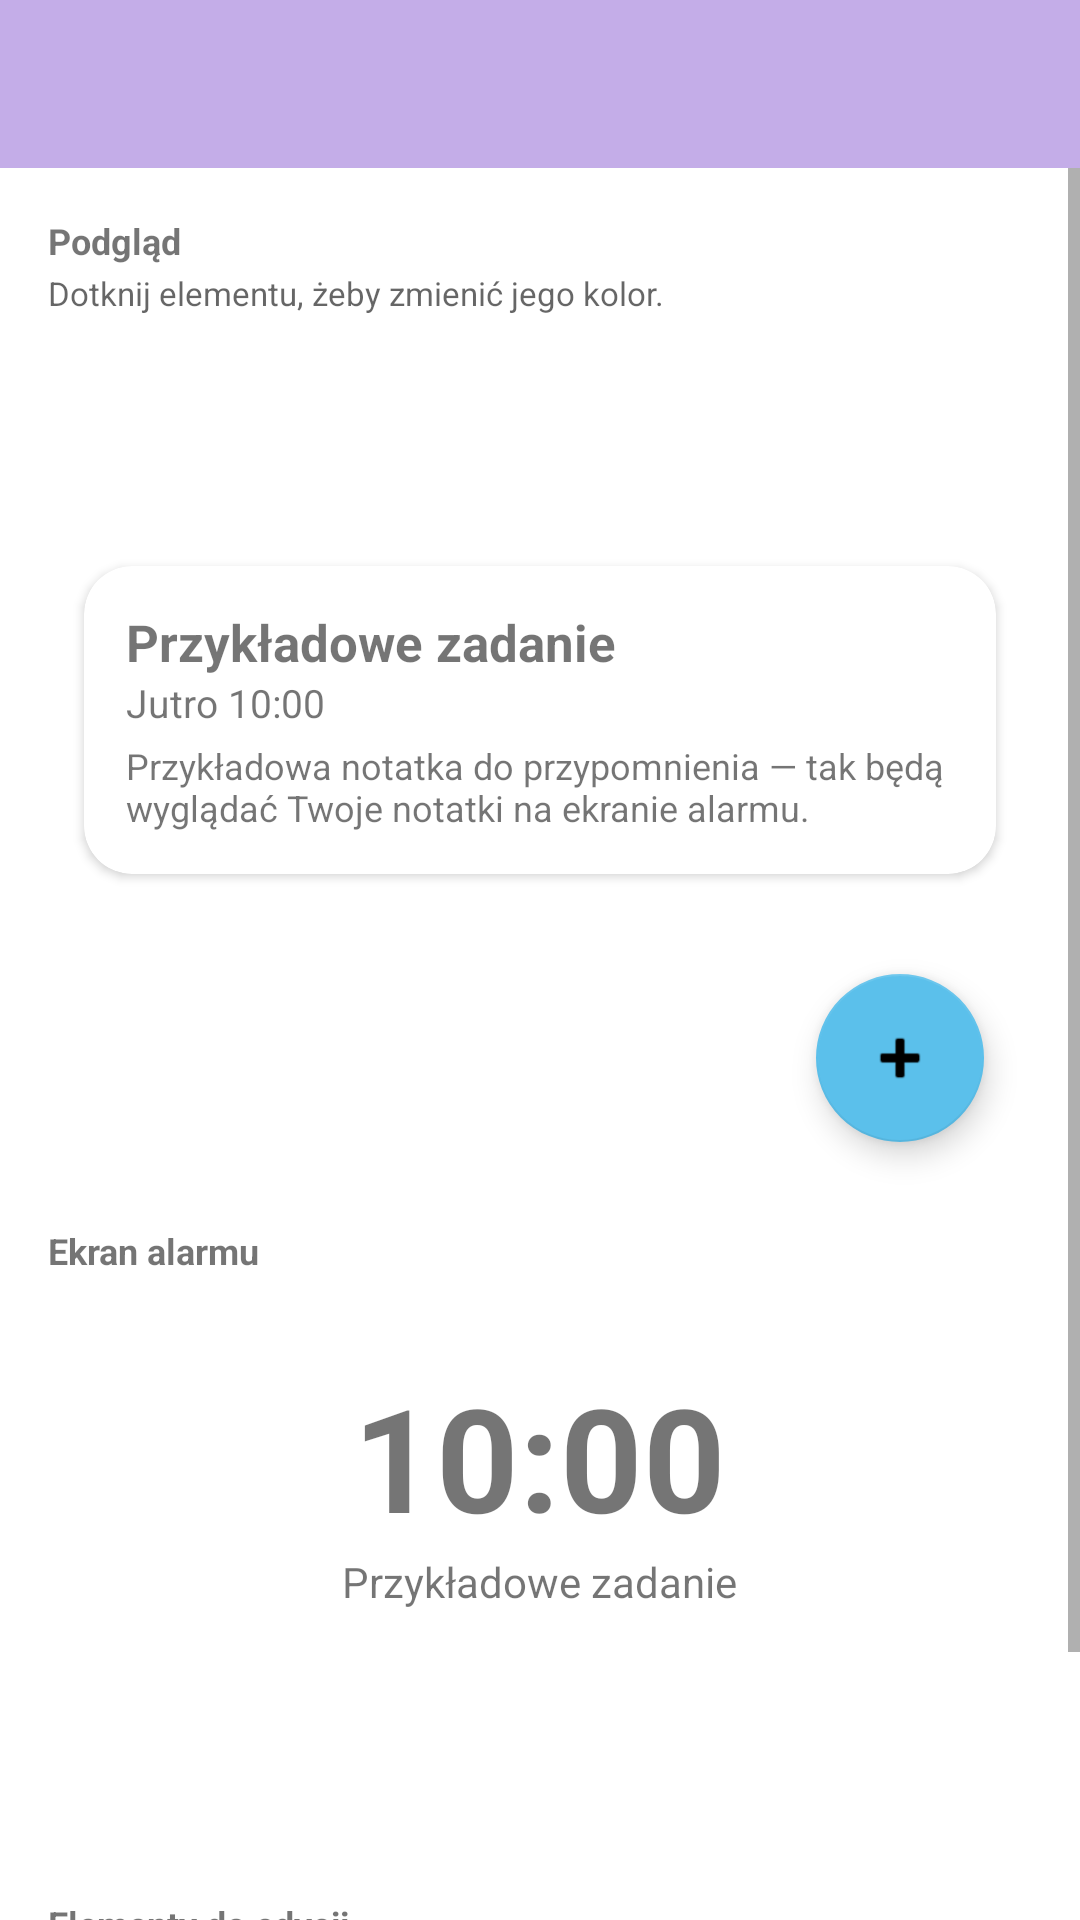

Reconstruct the res/layout file that produces this screen, plus the resources it refers to.
<!-- AndroidManifest.xml: application theme Theme.ReminderAlarm -->
<!-- res/layout/activity_theme_editor.xml -->
<?xml version="1.0" encoding="utf-8"?>
<LinearLayout xmlns:android="http://schemas.android.com/apk/res/android"
    xmlns:app="http://schemas.android.com/apk/res-auto"
    android:layout_width="match_parent"
    android:layout_height="match_parent"
    android:orientation="vertical">

    <com.google.android.material.appbar.MaterialToolbar
        android:id="@+id/toolbar"
        android:layout_width="match_parent"
        android:layout_height="?attr/actionBarSize"
        android:background="?attr/colorPrimary"
        android:title="@string/theme_editor_title"
        app:navigationIconTint="@android:color/white"
        app:titleTextColor="@android:color/white" />

    <ScrollView
        android:layout_width="match_parent"
        android:layout_height="match_parent">

        <LinearLayout
            android:id="@+id/editorRoot"
            android:layout_width="match_parent"
            android:layout_height="wrap_content"
            android:orientation="vertical"
            android:padding="16dp">

            

            <TextView
                android:layout_width="wrap_content"
                android:layout_height="wrap_content"
                android:text="@string/theme_editor_preview"
                android:textSize="12sp"
                android:textStyle="bold" />

            <TextView
                android:layout_width="wrap_content"
                android:layout_height="wrap_content"
                android:layout_marginTop="2dp"
                android:text="@string/theme_editor_preview_hint"
                android:textColor="?android:attr/textColorSecondary"
                android:textSize="11sp" />

            
            <FrameLayout
                android:id="@+id/previewFrame"
                android:layout_width="match_parent"
                android:layout_height="wrap_content"
                android:layout_marginTop="8dp">

                <LinearLayout
                    android:layout_width="match_parent"
                    android:layout_height="wrap_content"
                    android:orientation="vertical">

                    
                    <View
                        android:id="@+id/previewStatusBar"
                        android:layout_width="match_parent"
                        android:layout_height="8dp" />

                    <LinearLayout
                        android:id="@+id/previewToolbar"
                        android:layout_width="match_parent"
                        android:layout_height="wrap_content"
                        android:clickable="true"
                        android:focusable="true"
                        android:gravity="center_vertical"
                        android:orientation="horizontal"
                        android:paddingHorizontal="16dp"
                        android:paddingVertical="14dp">

                        <TextView
                            android:layout_width="0dp"
                            android:layout_height="wrap_content"
                            android:layout_weight="1"
                            android:text="@string/app_name"
                            android:textColor="#FFFFFF"
                            android:textSize="16sp"
                            android:textStyle="bold" />

                        <TextView
                            android:layout_width="wrap_content"
                            android:layout_height="wrap_content"
                            android:text="⋮"
                            android:textColor="#FFFFFF"
                            android:textSize="20sp" />
                    </LinearLayout>

                    
                    <FrameLayout
                        android:id="@+id/previewContent"
                        android:layout_width="match_parent"
                        android:layout_height="220dp">

                        <com.google.android.material.card.MaterialCardView
                            android:layout_width="match_parent"
                            android:layout_height="wrap_content"
                            android:layout_gravity="top"
                            android:layout_margin="12dp"
                            app:cardCornerRadius="16dp"
                            app:cardElevation="2dp">

                            <LinearLayout
                                android:id="@+id/previewCard"
                                android:layout_width="match_parent"
                                android:layout_height="wrap_content"
                                android:clickable="true"
                                android:focusable="true"
                                android:orientation="vertical"
                                android:padding="14dp">

                                <TextView
                                    android:id="@+id/previewCardLabel"
                                    android:layout_width="wrap_content"
                                    android:layout_height="wrap_content"
                                    android:text="@string/preview_label"
                                    android:textSize="17sp"
                                    android:textStyle="bold" />

                                <TextView
                                    android:id="@+id/previewCardTime"
                                    android:layout_width="wrap_content"
                                    android:layout_height="wrap_content"
                                    android:text="Jutro 10:00"
                                    android:textSize="13sp" />

                                <TextView
                                    android:id="@+id/previewCardNotes"
                                    android:layout_width="match_parent"
                                    android:layout_height="wrap_content"
                                    android:layout_marginTop="4dp"
                                    android:text="@string/preview_notes"
                                    android:textSize="12sp" />

                            </LinearLayout>
                        </com.google.android.material.card.MaterialCardView>

                        
                        <com.google.android.material.floatingactionbutton.FloatingActionButton
                            android:id="@+id/previewFab"
                            android:layout_width="wrap_content"
                            android:layout_height="wrap_content"
                            android:layout_gravity="bottom|end"
                            android:layout_margin="16dp"
                            android:clickable="true"
                            android:contentDescription="@string/add"
                            android:focusable="true"
                            android:src="@android:drawable/ic_input_add" />
                    </FrameLayout>

                    
                    <TextView
                        android:layout_width="wrap_content"
                        android:layout_height="wrap_content"
                        android:layout_marginTop="12dp"
                        android:text="@string/theme_editor_alarm_preview"
                        android:textSize="12sp"
                        android:textStyle="bold" />

                    <FrameLayout
                        android:id="@+id/previewAlarm"
                        android:layout_width="match_parent"
                        android:layout_height="180dp"
                        android:layout_marginTop="4dp"
                        android:clickable="true"
                        android:focusable="true">

                        <LinearLayout
                            android:layout_width="match_parent"
                            android:layout_height="match_parent"
                            android:gravity="center"
                            android:orientation="vertical"
                            android:padding="16dp">

                            <TextView
                                android:id="@+id/previewAlarmTime"
                                android:layout_width="wrap_content"
                                android:layout_height="wrap_content"
                                android:text="10:00"
                                android:textSize="48sp"
                                android:textStyle="bold" />

                            <TextView
                                android:id="@+id/previewAlarmLabel"
                                android:layout_width="wrap_content"
                                android:layout_height="wrap_content"
                                android:text="@string/preview_label"
                                android:textSize="14sp" />

                            <LinearLayout
                                android:layout_width="match_parent"
                                android:layout_height="wrap_content"
                                android:layout_marginTop="12dp"
                                android:gravity="center"
                                android:orientation="horizontal">

                                <View
                                    android:id="@+id/previewSnoozeBtn"
                                    android:layout_width="90dp"
                                    android:layout_height="36dp"
                                    android:layout_marginEnd="8dp"
                                    android:clickable="true"
                                    android:focusable="true" />

                                <View
                                    android:id="@+id/previewDismissBtn"
                                    android:layout_width="90dp"
                                    android:layout_height="36dp"
                                    android:clickable="true"
                                    android:focusable="true" />
                            </LinearLayout>
                        </LinearLayout>
                    </FrameLayout>

                </LinearLayout>
            </FrameLayout>

            

            <TextView
                android:layout_width="wrap_content"
                android:layout_height="wrap_content"
                android:layout_marginTop="24dp"
                android:text="@string/theme_editor_elements"
                android:textSize="12sp"
                android:textStyle="bold" />

            <LinearLayout
                android:id="@+id/rowsContainer"
                android:layout_width="match_parent"
                android:layout_height="wrap_content"
                android:layout_marginTop="8dp"
                android:orientation="vertical" />

            <Button
                android:id="@+id/btnResetAll"
                android:layout_width="match_parent"
                android:layout_height="wrap_content"
                android:layout_marginTop="24dp"
                style="?attr/materialButtonOutlinedStyle"
                android:text="@string/theme_editor_reset" />

        </LinearLayout>
    </ScrollView>
</LinearLayout>
<!-- resources referenced by this layout -->
<resources>
  <string name="add">Dodaj przypomnienie</string>
  <string name="app_name">ForgetMeNot</string>
  <string name="preview_label">Przykładowe zadanie</string>
  <string name="preview_notes">Przykładowa notatka do przypomnienia — tak będą wyglądać Twoje notatki na ekranie alarmu.</string>
  <string name="theme_editor_alarm_preview">Ekran alarmu</string>
  <string name="theme_editor_elements">Elementy do edycji</string>
  <string name="theme_editor_preview">Podgląd</string>
  <string name="theme_editor_preview_hint">Dotknij elementu, żeby zmienić jego kolor.</string>
  <string name="theme_editor_reset">Przywróć domyślne</string>
  <string name="theme_editor_title">Edytor motywu</string>
  <style name="Theme.ReminderAlarm" parent="Theme.ReminderAlarm.ForgetMeNot" />
  <style name="Theme.ReminderAlarm.ForgetMeNot" parent="Theme.MaterialComponents.DayNight.NoActionBar">
          <item name="colorPrimary">#C4ADE8</item>
          <item name="colorPrimaryDark">#8B70B8</item>
          <item name="colorAccent">#5BC0EB</item>
          <item name="colorSecondary">#5BC0EB</item>
      </style>
</resources>
